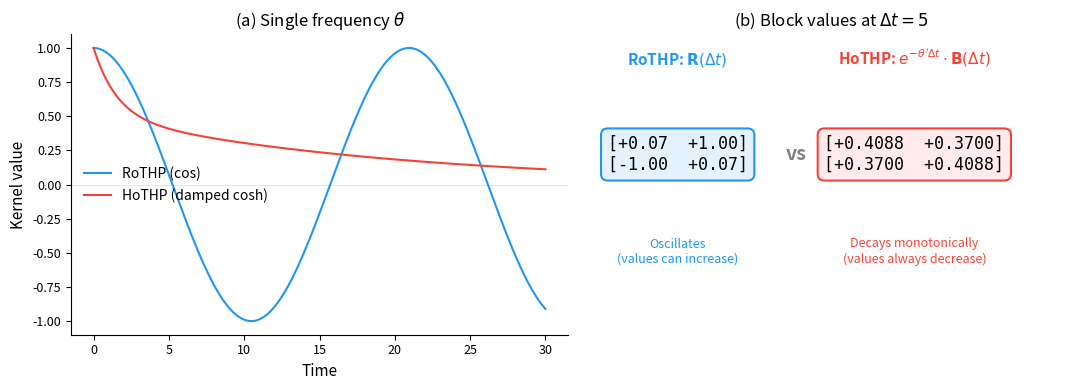

This figure's Python source: (Note: this script raises an exception after producing the figure.)
"""Generate Figure: RoPE vs HoPE block comparison.
Shows the 2x2 trigonometric block (RoPE/RoTHP) vs hyperbolic block (HoPE/HoTHP)
and how each affects the attention score as delta_t grows."""
import matplotlib
matplotlib.use('Agg')
import matplotlib.pyplot as plt
import numpy as np
import os

dt = np.linspace(0, 30, 300)
theta = 0.3  # single frequency for illustration
theta_prime = theta + 0.05  # damping coefficient

# RoPE/RoTHP: cos(theta * dt) -- the diagonal element of the rotation block
rope_score = np.cos(theta * dt)

# HoPE/HoTHP: damped cosh
exp_minus = np.exp(-np.abs(dt) * (theta_prime - theta))
exp_plus = np.exp(-np.abs(dt) * (theta_prime + theta))
hope_score = (exp_minus + exp_plus) / 2.0

# Normalize to start at 1
rope_score_n = rope_score / rope_score[0]
hope_score_n = hope_score / hope_score[0]

fig, (ax1, ax2) = plt.subplots(1, 2, figsize=(11, 4))

# Panel (a): Single frequency behavior
ax1.plot(dt, rope_score_n, color='#2196F3', linewidth=1.5, label='RoTHP (cos)')
ax1.plot(dt, hope_score_n, color='#F44336', linewidth=1.5, label='HoTHP (damped cosh)')
ax1.axhline(0, color='gray', lw=0.5, alpha=0.3)
ax1.set_xlabel('Time', fontsize=11)
ax1.set_ylabel('Kernel value', fontsize=11)
ax1.set_title(r'(a) Single frequency $\theta$', fontsize=12)
ax1.legend(fontsize=10, frameon=False)
ax1.spines['top'].set_visible(False)
ax1.spines['right'].set_visible(False)
ax1.tick_params(labelsize=9)

# Panel (b): Matrix visualization
# Show the 2x2 blocks side by side at a specific dt value
dt_val = 5.0
cos_v = np.cos(theta * dt_val)
sin_v = np.sin(theta * dt_val)

exp_m = np.exp(-np.abs(dt_val) * (theta_prime - theta))
exp_p = np.exp(-np.abs(dt_val) * (theta_prime + theta))
cosh_v = (exp_m + exp_p) / 2.0
sinh_v = (exp_m - exp_p) / 2.0

ax2.axis('off')
ax2.set_xlim(-0.5, 10)
ax2.set_ylim(-1, 4)

# RoTHP matrix
ax2.text(1.5, 3.5, r'RoTHP: $\mathbf{R}(\Delta t)$', fontsize=11,
         ha='center', fontweight='bold', color='#2196F3')
matrix_text = (f'[{cos_v:+.2f}  {sin_v:+.2f}]\n'
               f'[{-sin_v:+.2f}  {cos_v:+.2f}]')
ax2.text(1.5, 2.0, matrix_text, fontsize=12, ha='center', va='center',
         fontfamily='monospace',
         bbox=dict(boxstyle='round,pad=0.4', fc='#E3F2FD', ec='#2196F3', lw=1.5))

# HoTHP matrix
ax2.text(6.5, 3.5, r'HoTHP: $e^{-\theta^\prime \Delta t} \cdot \mathbf{B}(\Delta t)$',
         fontsize=11, ha='center', fontweight='bold', color='#F44336')
matrix_text2 = (f'[{cosh_v:+.4f}  {sinh_v:+.4f}]\n'
                f'[{sinh_v:+.4f}  {cosh_v:+.4f}]')
ax2.text(6.5, 2.0, matrix_text2, fontsize=12, ha='center', va='center',
         fontfamily='monospace',
         bbox=dict(boxstyle='round,pad=0.4', fc='#FFEBEE', ec='#F44336', lw=1.5))

# Labels
ax2.text(1.5, 0.2, 'Oscillates\n(values can increase)', fontsize=9,
         ha='center', color='#2196F3', style='italic')
ax2.text(6.5, 0.2, 'Decays monotonically\n(values always decrease)', fontsize=9,
         ha='center', color='#F44336', style='italic')

ax2.text(4.0, 2.0, 'vs', fontsize=14, ha='center', va='center',
         fontweight='bold', color='gray')

ax2.set_title(f'(b) Block values at $\\Delta t = {dt_val:.0f}$', fontsize=12)

plt.tight_layout()
out_path = os.path.join(os.path.dirname(__file__), 'rope_vs_hope.pdf')
fig.savefig(out_path, dpi=300, bbox_inches='tight')
plt.close(fig)
print(f"Saved {out_path}")
